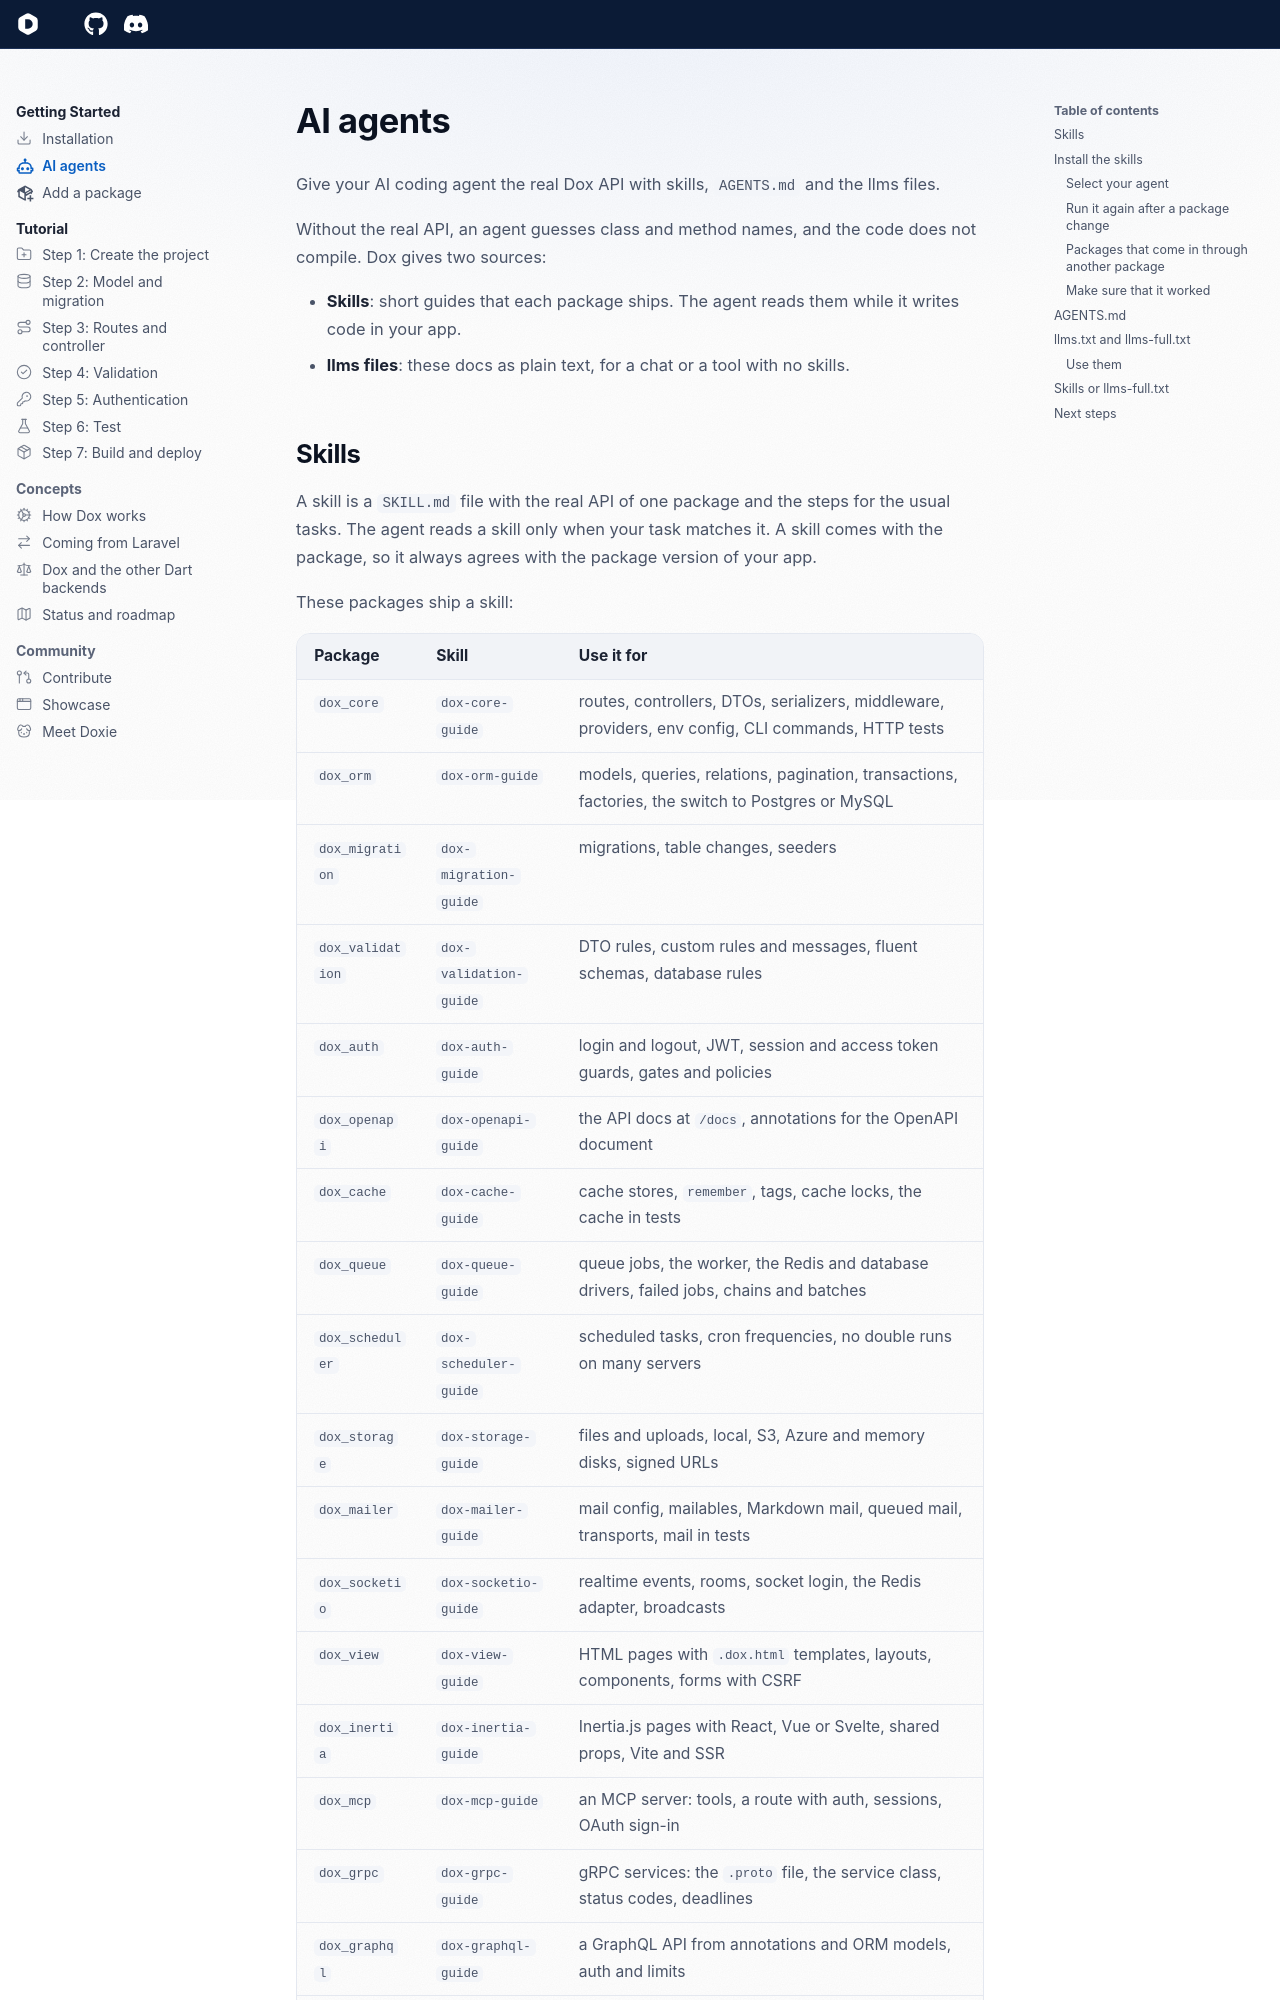

repository: dartondox/dox · page: latest/getting-started/ai-agents/index.html · generator: mkdocs

---
icon: material/robot-outline
---

# AI agents

Give your AI coding agent the real Dox API with skills, `AGENTS.md` and the llms files.

Without the real API, an agent guesses class and method names, and the code does not compile. Dox gives two sources:

- **Skills**: short guides that each package ships. The agent reads them while it writes code in your app.
- **llms files**: these docs as plain text, for a chat or a tool with no skills.
